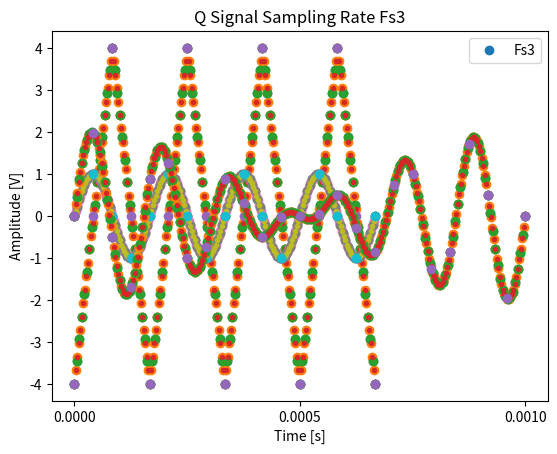
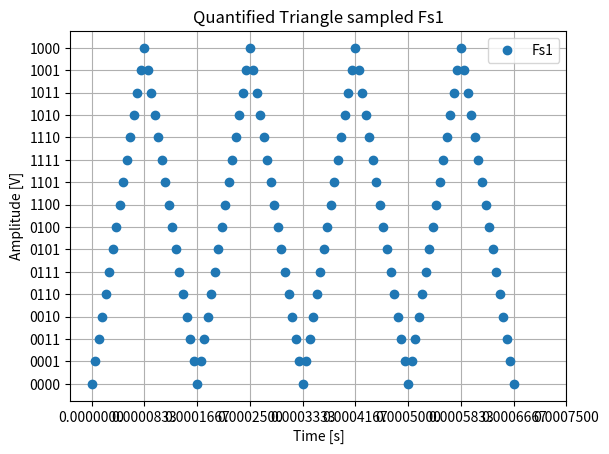

The matplotlib source for these figures, in order:
import os
import time
import numpy as np
import scipy as sp
import matplotlib.pyplot as plt
from mpl_toolkits import mplot3d
from scipy import signal
from matplotlib.ticker import StrMethodFormatter
import math
import statistics

# [redacted]
# F=9+4+2=15=>1+5=6

OurFreqs=[6000, 8000]
myFreq = OurFreqs[0]
A=4

#---------------|ΑΣΚΗΣΗ 1|-------------------

#-----------Βοηθητικες Συναρτησεις------------

def PlotYLim(Max, Min):
	plt.ylim([Min,Max])

def plotSignals(time1, signal1, color1, legend1, PlotTitle, freq=myFreq, numberOfSignals=1, time2=None, signal2=None, color2=None, legend2=None):
	if numberOfSignals==1:
		plt.plot(time1, signal1, color1)
		plt.legend([legend1])
	elif numberOfSignals==2:
		plt.plot(time1, signal1, color1, time2, signal2, color2)
		plt.legend([legend1, legend2])
	else:
		return None
	numOfPeriods = time1[-1]*freq
	plt.xticks(np.arange(0, (numOfPeriods+0.5)/freq, 1/(2*freq)))
	plt.xlabel('Time [s]')
	plt.ylabel('Amplitude [V]')
	plt.title(PlotTitle)
	plt.grid()
	plt.show()

#(A)
fs1=30*myFreq #180kHz
fs2=50*myFreq #300kHz

t1 = np.arange(0, 4/myFreq+1/fs1, 1/fs1)
t2 = np.arange(0, 4/myFreq+1/fs2, 1/fs2)
triangle1 = signal.sawtooth(2 * np.pi * myFreq * t1, 0.5)*4
triangle2 = signal.sawtooth(2 * np.pi * myFreq * t2, 0.5)*4

plotSignals(t1, triangle1, 'o', 'Fs1', 'Fs1 Sampling Rate')

plotSignals(t2, triangle2, 'o', 'Fs2', 'Fs2 Sampling Rate')

#ploting Both
plotSignals(t1, triangle1, 'o', 'Fs1', 'Both Sampling Rates', myFreq, 2, t2, triangle2, '.', 'Fs2')

#(B) 
fs3 = 4*myFreq #24kHz
t3 = np.arange(0, 4/myFreq+1/fs3, 1/fs3)
triangle3 = signal.sawtooth(2 * np.pi * myFreq * t3, 0.5)*4

plotSignals(t3, triangle3, 'o', 'Fs3', 'Fs3 Sampling Rate')

#(C)

#(i)
def getSin(time):
	return np.sin(np.pi*2*myFreq*time)

#(a)
plotSignals(t1, getSin(t1), 'o', 'Fs1', 'Sin Sampling Rate Fs1')

plotSignals(t2, getSin(t2), 'o', 'Fs2', 'Sin Sampling Rate Fs2')

plotSignals(t1, getSin(t1), 'o', 'Fs1', 'Sin Both Sampling Rates', myFreq, 2, t2, getSin(t2), '.', 'Fs2')

#(b)
plotSignals(t3, getSin(t3), 'o', 'Fs3', 'Sin Sampling Rate Fs3')

#(ii)
addedFreq = 1000 #1 kHz
fc = math.gcd(myFreq, myFreq + addedFreq) # GCD(6κ, 7κ)=>1k


def getQ(time):
	return getSin(time) + np.sin(np.pi*2*(myFreq+addedFreq)*time)

def getQtimeline(SamplingFreq):
	return np.arange(0, 1/addedFreq+1/SamplingFreq, 1/SamplingFreq)

#(a)
plotSignals(getQtimeline(fs1), getQ(getQtimeline(fs1)), 'o', 'Fs1', 'Q Signal Sampling Rate Fs1', fc)

plotSignals(getQtimeline(fs2), getQ(getQtimeline(fs2)), 'o', 'Fs1', 'Q Signal Sampling Rate Fs1', fc)

plotSignals(getQtimeline(fs1), getQ(getQtimeline(fs1)), 'o', 'Fs1', 'Q Signal Both Sampling Rates', fc, 2, getQtimeline(fs2), getQ(getQtimeline(fs2)), '.', 'Fs2')

#(b)
plotSignals(getQtimeline(fs3), getQ(getQtimeline(fs3)), 'o', 'Fs3', 'Q Signal Sampling Rate Fs3', fc)


#---------------|ΑΣΚΗΣΗ 2|-------------------

# Θα χρεισταστουμε την συνχοτητα fs1 και το t1 του πρωτου ερωτηματος

def getQuantLevel(index):
	return (index-1)*0.5+0.25

def mid_riser(signal):
	for i in range(len(signal)):
		if signal[i]>3.5: #7
			signal[i]=3.75
		elif signal[i]<-3.5: #-8
			signal[i]=-3.75
		else:
			if signal[i] > 0:
				signal[i] = getQuantLevel(int(signal[i]/0.5)+1)
			else: 
				signal[i] = -getQuantLevel(abs(int(signal[i]/0.5))+1)
	return signal

# Κοιταμε την μεση αποκλιση των κβαντισμενων δειγματων σε σχεση με την αρχικη συναρτηση τριγωνου
# Επισης ο χρηστης μπορει να βαλει τον αριθμο δειγματων για ελεγχο
def calcError(QuantifiedSamples, accualSignalSamples, numOfSamples):
	i=0
	s = [None] * numOfSamples
	while i < numOfSamples:
		s[i]=accualSignalSamples[i]-QuantifiedSamples[i]
		i+=1
	return statistics.stdev(s)

def calcAverageSigPower(signal, numOfSamples):
	i=0
	s=0
	while i < numOfSamples:
		s += signal[i]**2
	return s/numOfSamples

def calcSNR(StartingSignal, numOfSamples):
	numOfBitsPerSample = 4
	maxSigVoltage = 7
	return ((2**(2*numOfBitsPerSample))*(3*calcAverageSigPower(StartingSignal, numOfSamples)/maxSigVoltage**2))

#(a)
fig, ax = plt.subplots()

grayCodeBinary = ["0000", "0001", "0011", "0010", "0110", "0111", "0101", "0100", "1100", "1101", "1111", "1110", "1010", "1011", "1001", "1000"]
quantValues = [-3.75, -3.25, -2.75, -2.25, -1.75, -1.25, -0.75, -0.25, 0.25, 0.75, 1.25, 1.75, 2.25, 2.75, 3.25, 3.75]
ax.set_yticks(quantValues)
ax.yaxis.set_major_formatter(StrMethodFormatter("{x:04b}"))
ax.set_yticklabels(grayCodeBinary)

QuantifiedSig = mid_riser(signal.sawtooth(2 * np.pi * myFreq * t1, 0.5)*4)

plotSignals(t1, QuantifiedSig, 'o', 'Fs1', 'Quantified Triangle sampled Fs1', myFreq)

#(b)
#(i)
triangle1 = signal.sawtooth(2 * np.pi * myFreq * t1, 0.5)*4
print(calcError(mid_riser(signal.sawtooth(2 * np.pi * myFreq * t1, 0.5)*4), triangle1, 10))
#(ii)
print(calcError(mid_riser(signal.sawtooth(2 * np.pi * myFreq * t1, 0.5)*4), triangle1, 20))
#(iii)
# print(calcSNR(triangle1, 10))
# print(calcSNR(triangle1, 20))